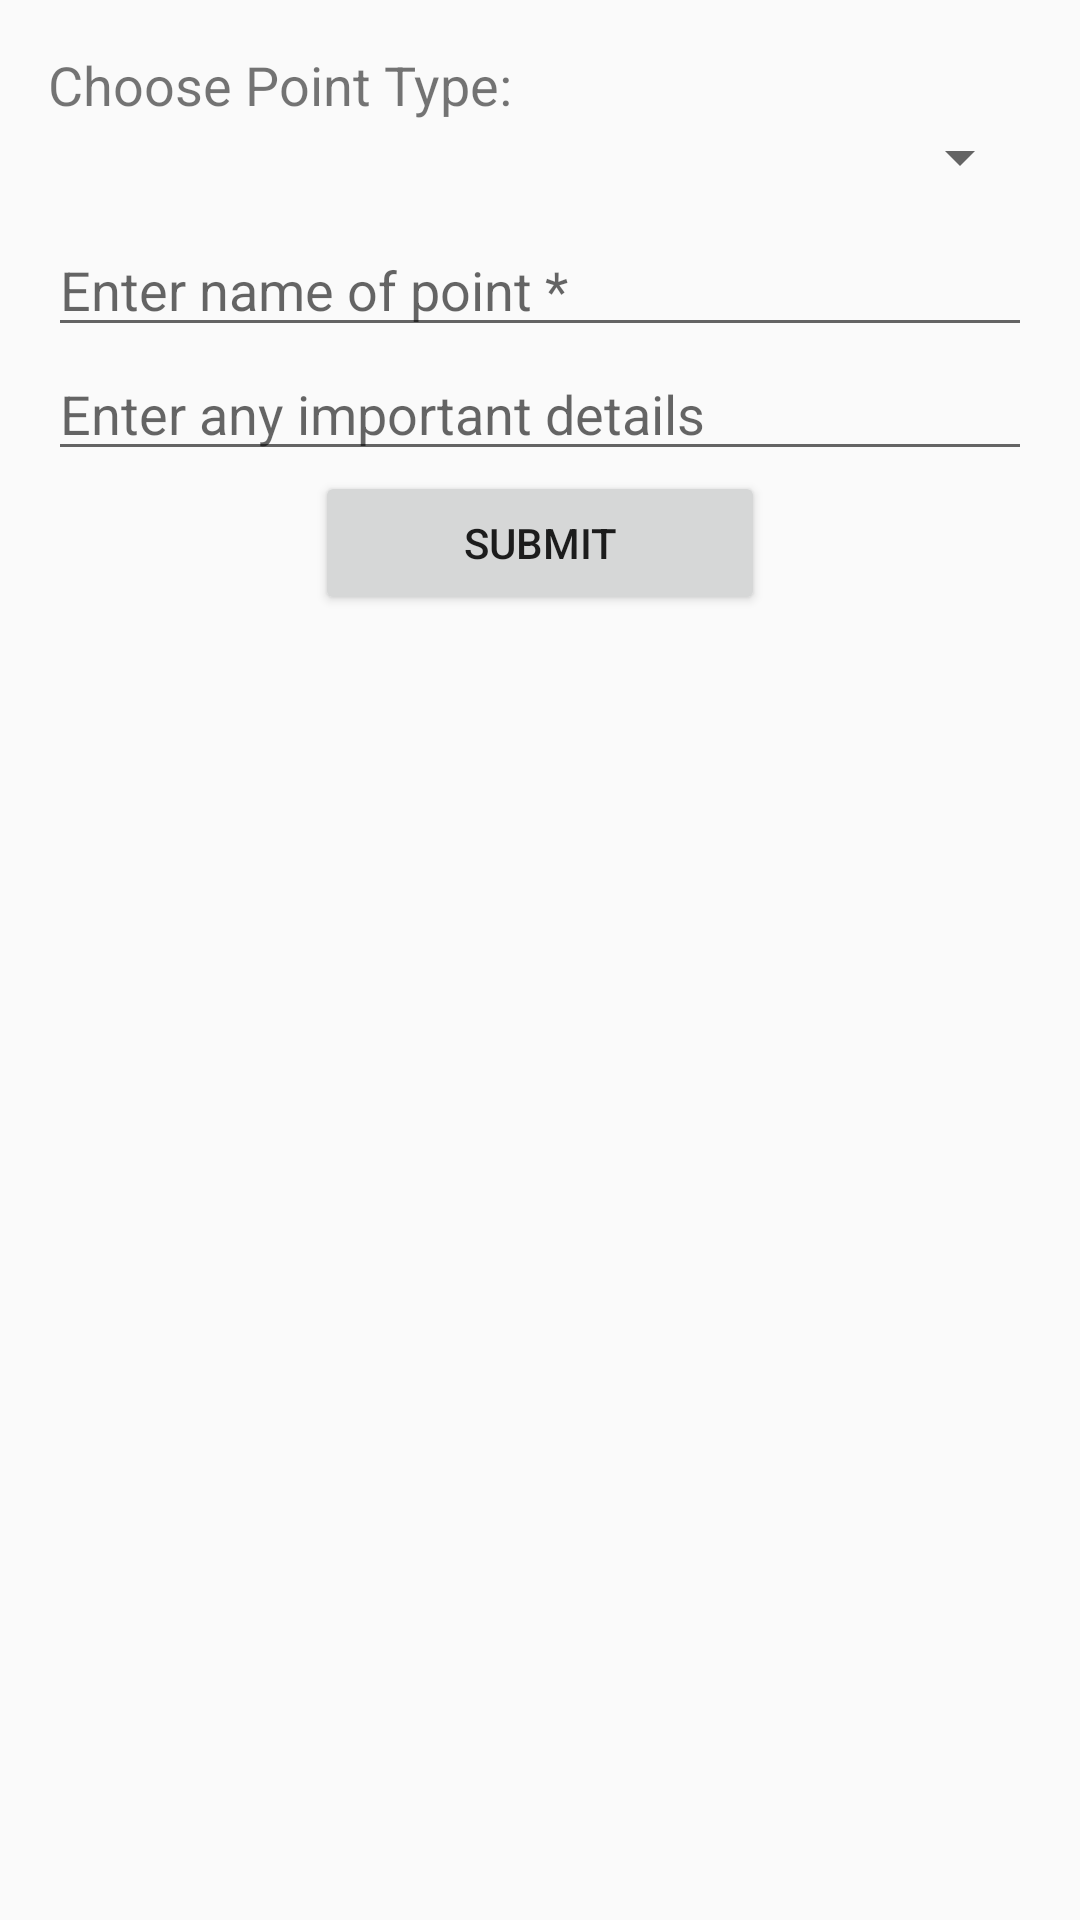

Write the Android layout XML for this screen, with the resource values it uses.
<!-- AndroidManifest.xml: application theme AppTheme -->
<!-- res/layout/activity_submit.xml -->
<LinearLayout xmlns:android="http://schemas.android.com/apk/res/android"
    android:layout_width="match_parent"
    android:layout_height="match_parent"
    android:orientation="vertical"
    android:padding="16dp">

    <TextView
        android:layout_width="wrap_content"
        android:layout_height="wrap_content"
        android:text="Choose Point Type:"
        android:textSize="18dp"/>

    <Spinner
        android:id="@+id/typeSpinner"
        android:layout_width="match_parent"
        android:layout_height="wrap_content"
        android:layout_marginBottom="10dp"/>

    <EditText
        android:id="@+id/titleInput"
        android:layout_width="match_parent"
        android:layout_height="wrap_content"
        android:hint="Enter name of point *" />

    <EditText
        android:id="@+id/descriptionInput"
        android:layout_width="match_parent"
        android:layout_height="wrap_content"
        android:hint="Enter any important details" />

    <Button
        android:id="@+id/submitButton"
        android:layout_width="150dp"
        android:layout_height="wrap_content"
        android:layout_gravity="center"
        android:text="Submit" />
</LinearLayout>
<!-- resources referenced by this layout -->
<resources>
  <style name="AppTheme" parent="Theme.AppCompat.Light.DarkActionBar">
          
          <item name="colorPrimary">@color/colorPrimary</item>
          <item name="colorPrimaryDark">@color/colorPrimaryDark</item>
          <item name="colorAccent">@color/colorAccent</item>
      </style>
  <color name="colorPrimary">#4F2683</color>
  <color name="colorPrimaryDark">#201436</color>
  <color name="colorAccent">#009000</color>
</resources>
